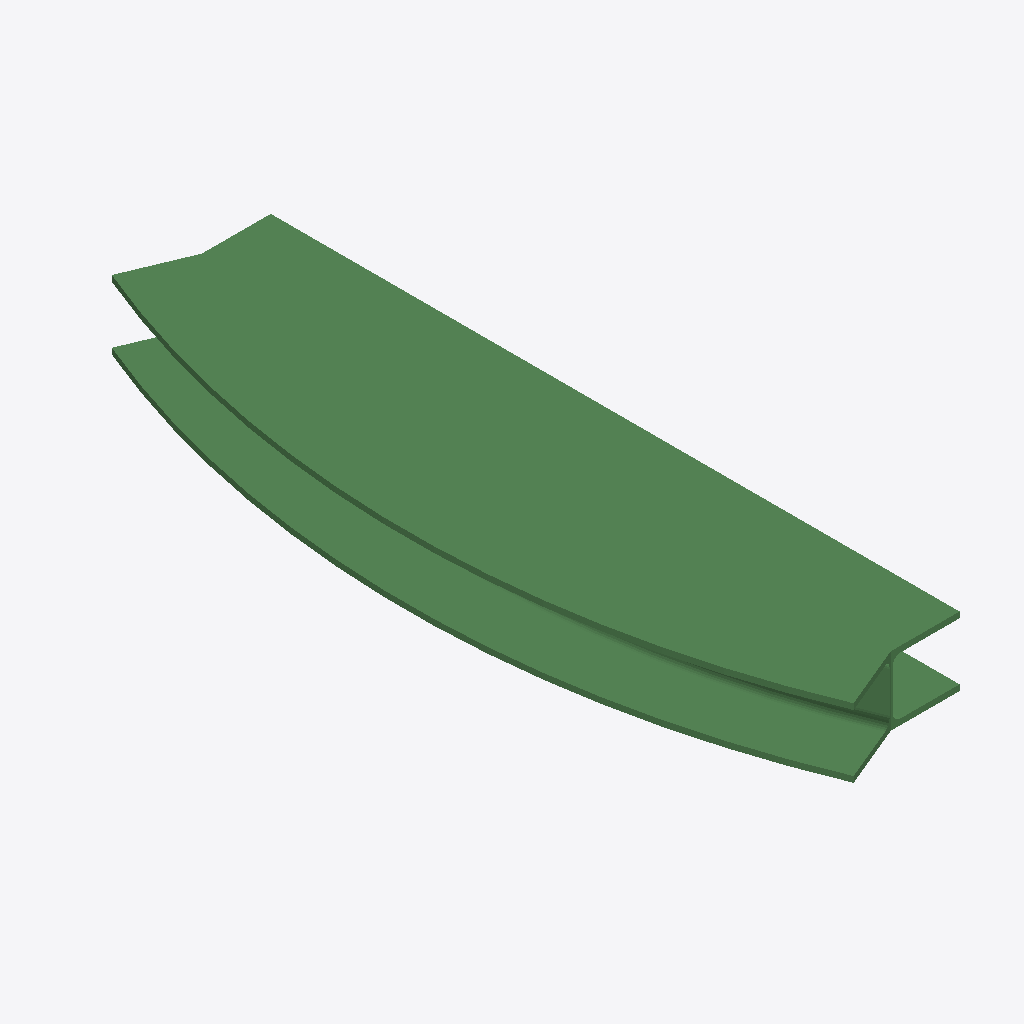
Isometric view of an IFC building model (IFC-SPF (STEP), schema IFC4, length unit millimetre), seen from the south-west, elements coloured by IFC class: 2 beams (green).
Extent 0.3 m × 1.1 m × 0.1 m (x, y, z). Elements (2): 2 IfcBeamStandardCase.

HEADER;
FILE_DESCRIPTION(('ViewDefinition [notYetAssigned]'),'2;1');
FILE_NAME('','2014-12-04T16:16:51',('Jon'),('Unknown'),'ggIFC - Exporter by Geometry Gym Pty Ltd','ggIFC - Exporter by Geometry Gym Pty Ltd','None');
FILE_SCHEMA(('IFC4'));
ENDSEC;
DATA;
#100=IFCPROJECT('19a$1fqUj5hw_qHngIj6H5',$,'IfcProject',$,$,'IfcProject','',(#1),#101);
#50=IFCBUILDING('3Qm53wcP99ogXF_quzSVRo',$,'IfcBuilding',$,$,#51,$,$,.ELEMENT.,$,$,#57);
#136=IFCBEAMSTANDARDCASE('3x3puMil923vb_kc9wpN_D',$,'Revolution',$,$,#137,#160,$,$);
#116=IFCBEAMSTANDARDCASE('0TE3I65e95fB_RmRzzxKE2',$,'Extrusion',$,$,#117,#135,$,$);
ENDSEC;
